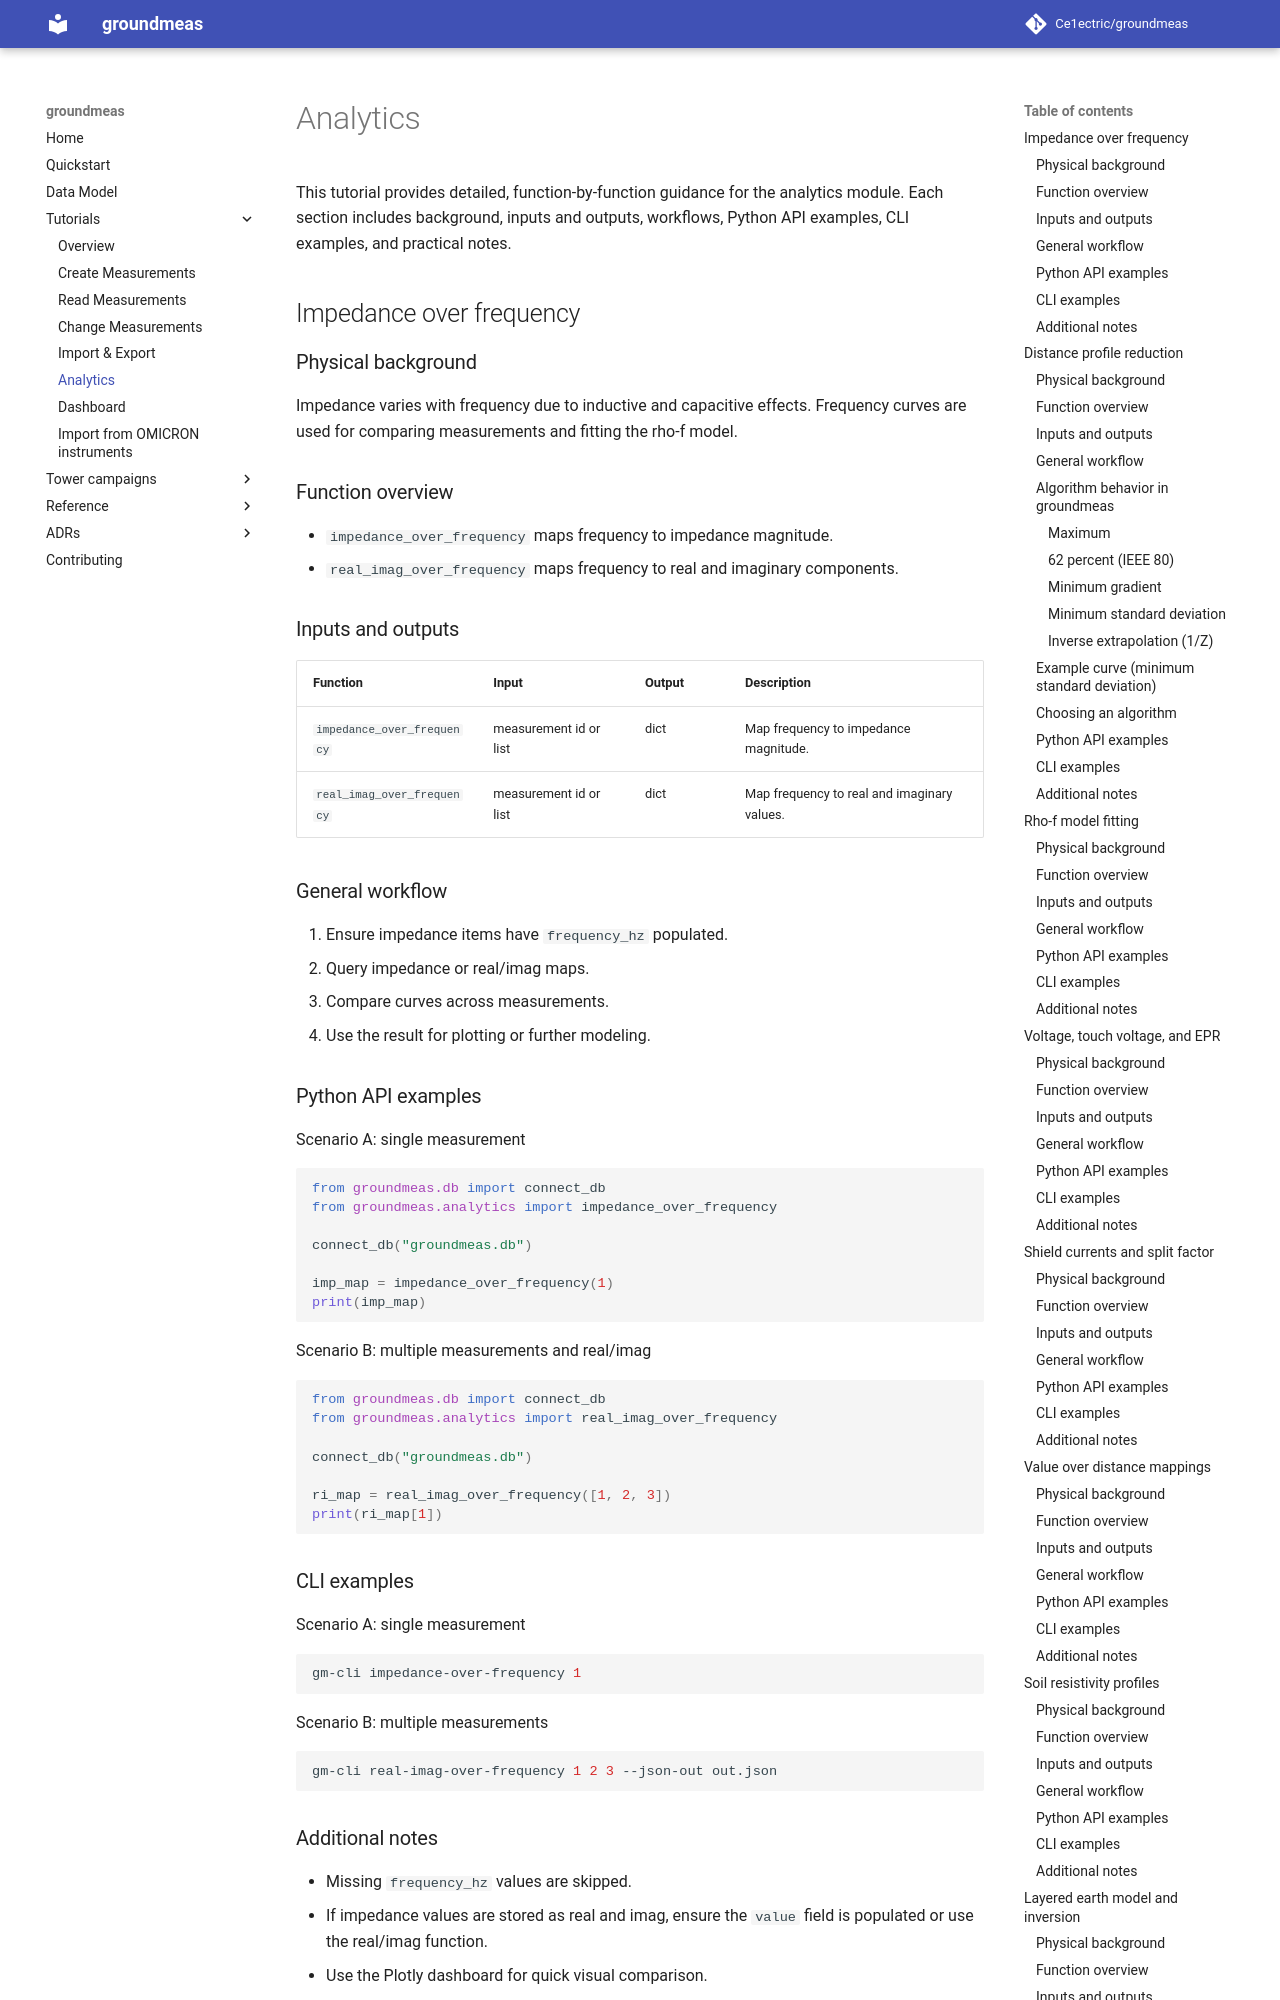

repository: Ce1ectric/groundmeas · page: 15_analytics/index.html · generator: mkdocs

# Analytics

This tutorial provides detailed, function-by-function guidance for the analytics module. Each section includes background, inputs and outputs, workflows, Python API examples, CLI examples, and practical notes.

## Impedance over frequency

### Physical background
Impedance varies with frequency due to inductive and capacitive effects. Frequency curves are used for comparing measurements and fitting the rho-f model.

### Function overview
- `impedance_over_frequency` maps frequency to impedance magnitude.
- `real_imag_over_frequency` maps frequency to real and imaginary components.

### Inputs and outputs
| Function | Input | Output | Description |
| --- | --- | --- | --- |
| `impedance_over_frequency` | measurement id or list | dict | Map frequency to impedance magnitude. |
| `real_imag_over_frequency` | measurement id or list | dict | Map frequency to real and imaginary values. |

### General workflow
1. Ensure impedance items have `frequency_hz` populated.
2. Query impedance or real/imag maps.
3. Compare curves across measurements.
4. Use the result for plotting or further modeling.

### Python API examples

Scenario A: single measurement
```python
from groundmeas.db import connect_db
from groundmeas.analytics import impedance_over_frequency

connect_db("groundmeas.db")

imp_map = impedance_over_frequency(1)
print(imp_map)
```

Scenario B: multiple measurements and real/imag
```python
from groundmeas.db import connect_db
from groundmeas.analytics import real_imag_over_frequency

connect_db("groundmeas.db")

ri_map = real_imag_over_frequency([1, 2, 3])
print(ri_map[1])
```

### CLI examples

Scenario A: single measurement
```bash
gm-cli impedance-over-frequency 1
```

Scenario B: multiple measurements
```bash
gm-cli real-imag-over-frequency 1 2 3 --json-out out.json
```

### Additional notes
- Missing `frequency_hz` values are skipped.
- If impedance values are stored as real and imag, ensure the `value` field is populated or use the real/imag function.
- Use the Plotly dashboard for quick visual comparison.

## Distance profile reduction
